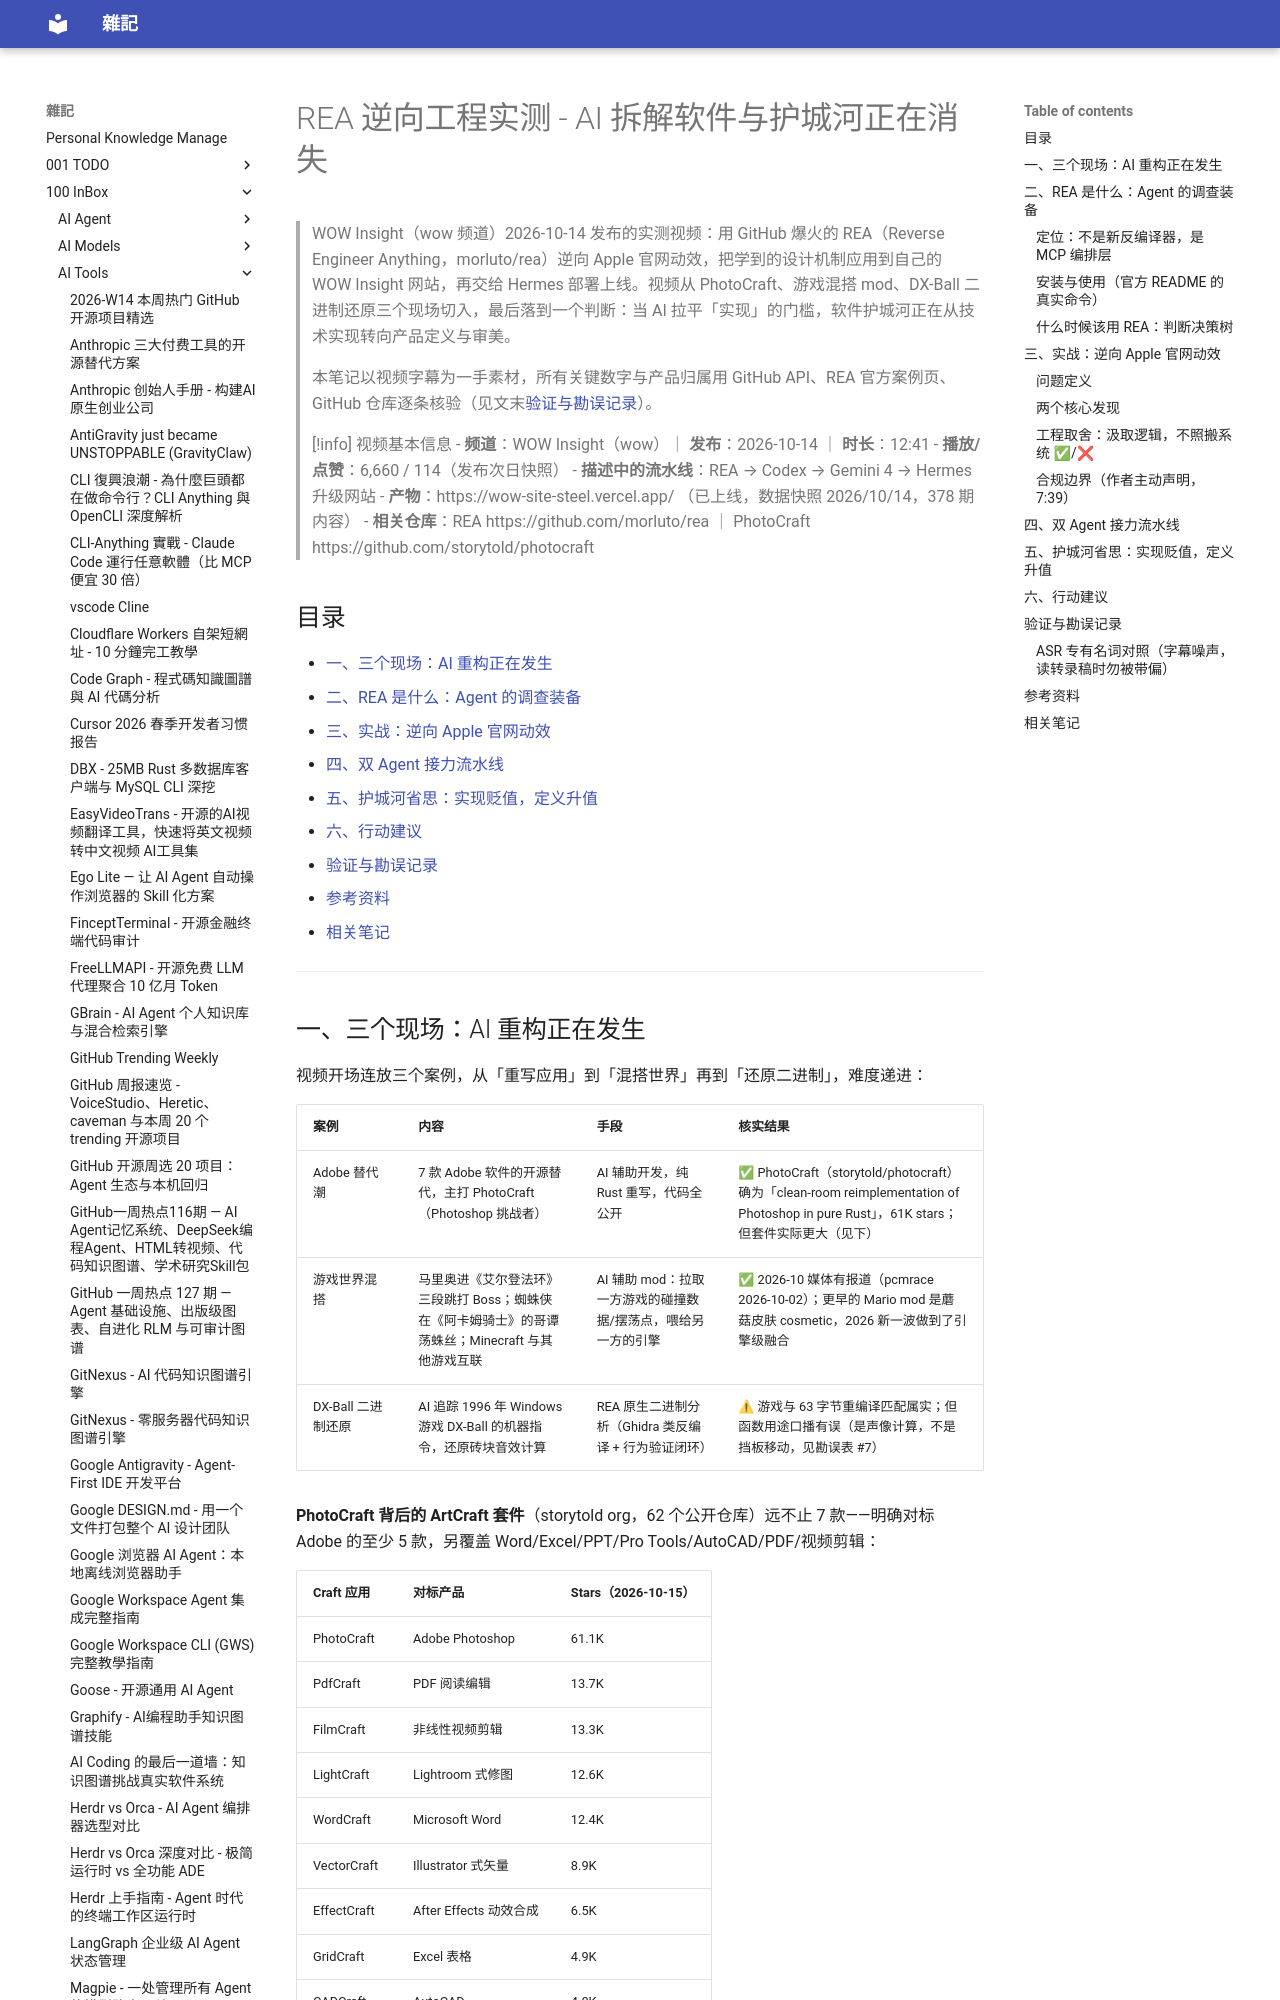

repository: yudady/yudady.github.io · page: 100-InBox/AI-Tools/REA 逆向工程实测 - 软件护城河正在消失/index.html · generator: mkdocs

---
title: REA 逆向工程实测 - AI 拆解软件与护城河正在消失
aliases: ["Reverse Engineer Anything", "AI 开始逆向一切", "REA 实测"]
tags:
  - ai-agent
  - reverse-engineering
  - mcp
  - codex
  - hermes
  - status/active
  - type/doc
source:
  - "https://www.youtube.com/watch?v=iDBDZoEBofQ"
  - "https://github.com/morluto/rea"
  - "https://rea.tools/showcase/dx-ball/"
  - "https://github.com/N0zoM1z0/dx-ball"
  - "https://github.com/storytold/photocraft"
  - "https://wow-site-steel.vercel.app/"
author: WOW Insight（YouTube 频道 wow）
created: 2026-10-15
updated: 2026-10-15
description: WOW Insight 实测 REA（Reverse Engineer Anything）逆向 Apple 官网动效并交付上线：调查式逆向方法论、DX-Ball 官方案例真实数字、双 Agent 流水线分工，以及软件护城河从「实现」转向「定义与审美」的省思——全部关键声称经 GitHub API 与官方案例页逐条交叉验证
level: intermediate
stars: 4
---

# REA 逆向工程实测 - AI 拆解软件与护城河正在消失

> WOW Insight（wow 频道）2026-10-14 发布的实测视频：用 GitHub 爆火的 REA（Reverse Engineer Anything，morluto/rea）逆向 Apple 官网动效，把学到的设计机制应用到自己的 WOW Insight 网站，再交给 Hermes 部署上线。视频从 PhotoCraft、游戏混搭 mod、DX-Ball 二进制还原三个现场切入，最后落到一个判断：当 AI 拉平「实现」的门槛，软件护城河正在从技术实现转向产品定义与审美。
>
> 本笔记以视频字幕为一手素材，所有关键数字与产品归属用 GitHub API、REA 官方案例页、GitHub 仓库逐条核验（见文末[验证与勘误记录](#验证与勘误记录)）。

> [!info] 视频基本信息
> - **频道**：WOW Insight（wow）｜ **发布**：2026-10-14 ｜ **时长**：12:41
> - **播放/点赞**：6,660 / 114（发布次日快照）
> - **描述中的流水线**：REA → Codex → Gemini 4 → Hermes 升级网站
> - **产物**：https://wow-site-steel.vercel.app/ （已上线，数据快照 2026/10/14，378 期内容）
> - **相关仓库**：REA https://github.com/morluto/rea ｜ PhotoCraft https://github.com/storytold/photocraft

## 目录

- [一、三个现场：AI 重构正在发生](#一、三个现场：ai-重构正在发生)
- [二、REA 是什么：Agent 的调查装备](#二、rea-是什么：agent-的调查装备)
- [三、实战：逆向 Apple 官网动效](#三、实战：逆向-apple-官网动效)
- [四、双 Agent 接力流水线](#四、双-agent-接力流水线)
- [五、护城河省思：实现贬值，定义升值](#五、护城河省思：实现贬值，定义升值)
- [六、行动建议](#六、行动建议)
- [验证与勘误记录](#验证与勘误记录)
- [参考资料](#参考资料)
- [相关笔记](#相关笔记)

---
